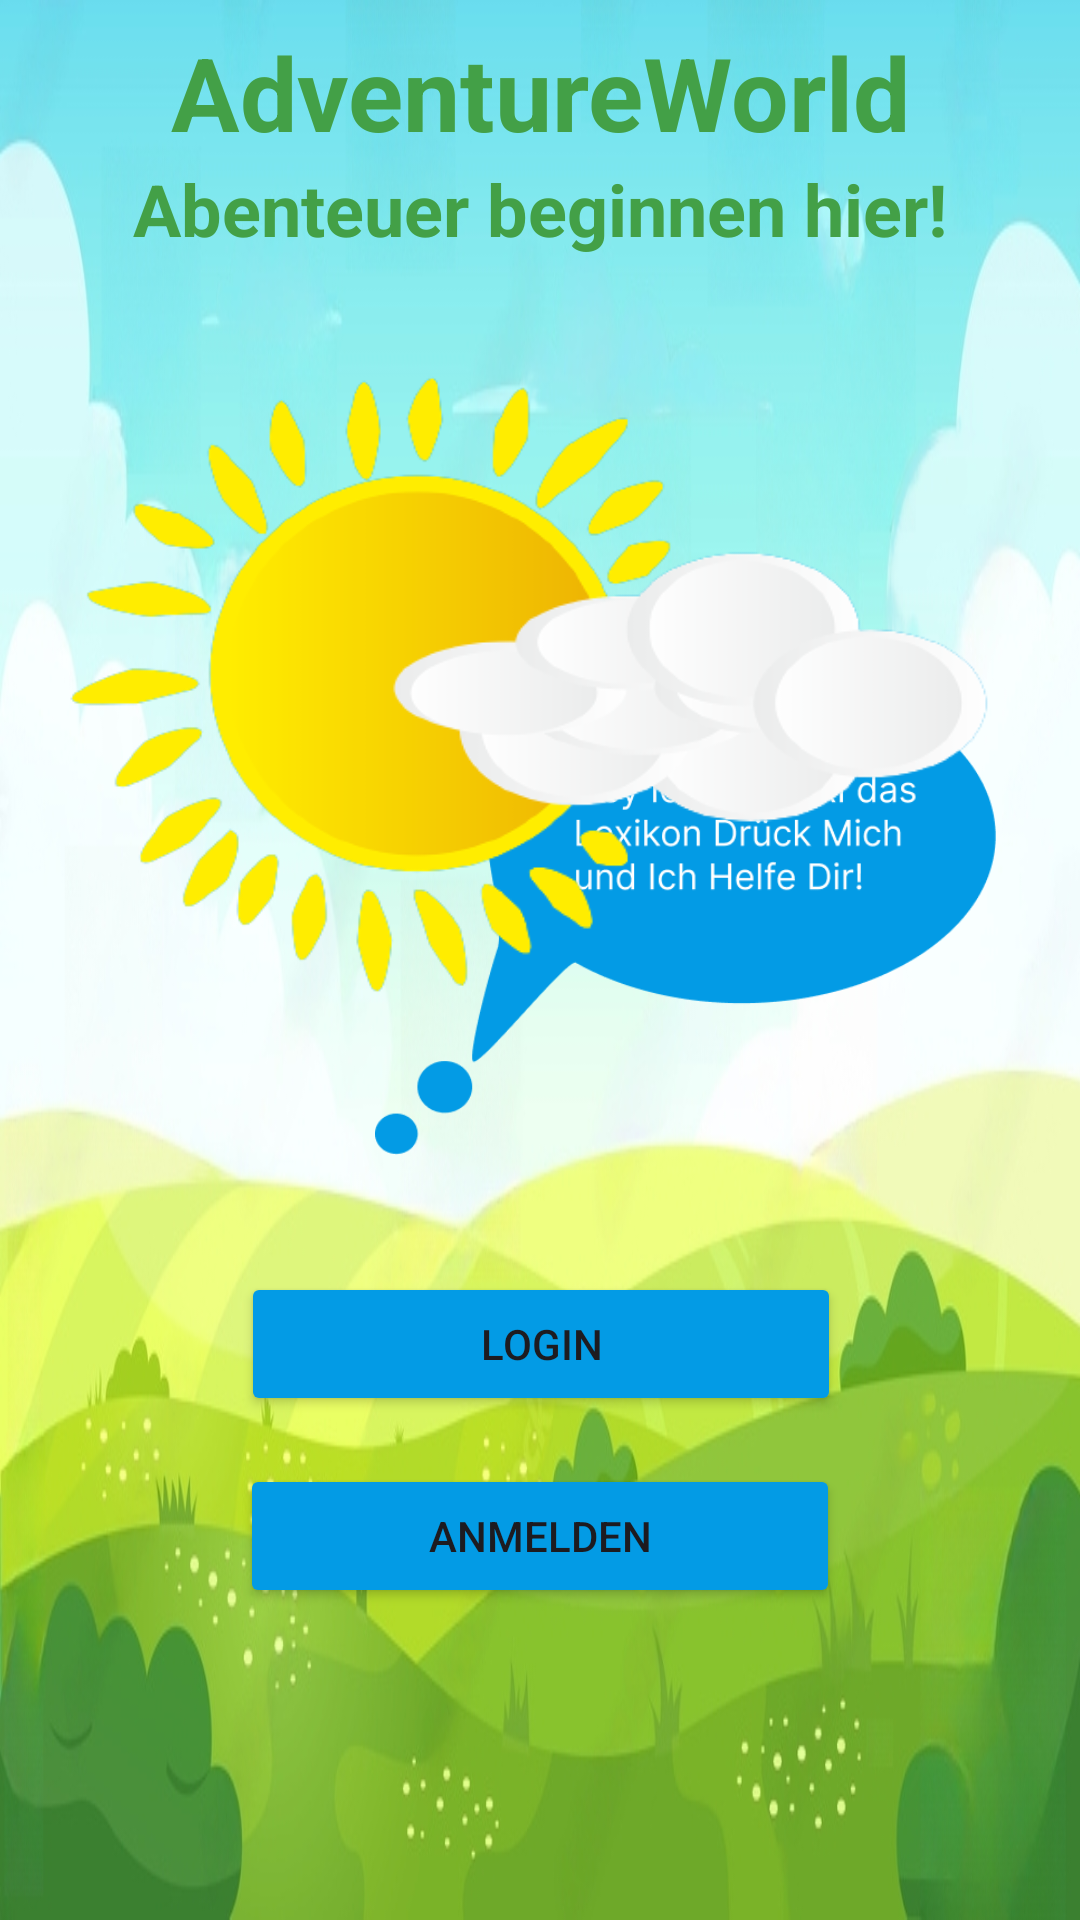

Layout XML and referenced resources for this Android screen:
<!-- AndroidManifest.xml: application theme Theme.AndroidAbschluss -->
<!-- res/layout/fragment_start.xml -->
<?xml version="1.0" encoding="utf-8"?>
<androidx.constraintlayout.widget.ConstraintLayout xmlns:android="http://schemas.android.com/apk/res/android"
    xmlns:app="http://schemas.android.com/apk/res-auto"
    xmlns:tools="http://schemas.android.com/tools"
    android:layout_width="match_parent"
    android:layout_height="match_parent"
    tools:context=".ui.start.StartFragment"
    android:background="@drawable/background">

    <androidx.constraintlayout.widget.ConstraintLayout
        android:layout_width="match_parent"
        android:layout_height="match_parent"
        app:layout_constraintBottom_toBottomOf="parent"
        app:layout_constraintEnd_toEndOf="parent"
        app:layout_constraintHorizontal_bias="1.0"
        app:layout_constraintStart_toStartOf="parent"
        app:layout_constraintTop_toTopOf="parent"
        app:layout_constraintVertical_bias="1.0">

        <TextView
            android:id="@+id/tv_title1"
            android:layout_width="wrap_content"
            android:layout_height="wrap_content"
            android:layout_marginTop="8dp"
            android:text="@string/app_name"
            android:textColor="@color/green"
            android:textSize="34sp"
            android:textStyle="bold"
            app:layout_constraintEnd_toEndOf="parent"
            app:layout_constraintStart_toStartOf="parent"
            app:layout_constraintTop_toTopOf="parent" />


        <ImageView
            android:id="@+id/lexiInfo"
            android:layout_width="207dp"
            android:layout_height="212dp"
            android:layout_marginEnd="28dp"
            android:src="@drawable/lexitextwelcome"
            app:layout_constraintBottom_toBottomOf="parent"
            app:layout_constraintEnd_toEndOf="parent"
            app:layout_constraintTop_toTopOf="parent"
            app:layout_constraintVertical_bias="0.463" />

        <ImageView
            android:id="@+id/lexi"
            android:layout_width="180dp"
            android:layout_height="180dp"
            app:layout_constraintBottom_toBottomOf="parent"
            app:layout_constraintEnd_toEndOf="parent"
            app:layout_constraintHorizontal_bias="0.234"
            app:layout_constraintStart_toStartOf="parent"
            app:layout_constraintTop_toTopOf="parent"
            app:layout_constraintVertical_bias="0.635"
            tools:src="@drawable/lexigif" />

        <TextView
            android:id="@+id/tv_title2"
            android:layout_width="wrap_content"
            android:layout_height="wrap_content"
            android:text="@string/app_titel"
            android:textColor="@color/green"
            android:textSize="24sp"
            android:textStyle="bold"
            app:layout_constraintEnd_toEndOf="parent"
            app:layout_constraintStart_toStartOf="parent"
            app:layout_constraintTop_toBottomOf="@+id/tv_title1" />


        <ImageView
            android:id="@+id/img_title"
            android:layout_width="wrap_content"
            android:layout_height="249dp"
            android:layout_marginTop="8dp"
            android:scaleType="centerCrop"
            android:src="@drawable/sun"
            app:layout_constraintEnd_toEndOf="parent"
            app:layout_constraintHorizontal_bias="0.0"
            app:layout_constraintStart_toStartOf="parent"
            app:layout_constraintTop_toBottomOf="@+id/tv_title2" />

        <Button
            android:id="@+id/btn_login"
            android:layout_width="200dp"
            android:layout_height="wrap_content"
            android:layout_marginBottom="16dp"
            android:backgroundTint="@color/blue"
            android:elevation="50dp"
            android:text="@string/btn_login"
            app:layout_constraintBottom_toTopOf="@+id/btn_signup"
            app:layout_constraintEnd_toEndOf="parent"
            app:layout_constraintHorizontal_bias="0.502"
            app:layout_constraintStart_toStartOf="parent" />

        <Button
            android:id="@+id/btn_signup"
            android:layout_width="200dp"
            android:layout_height="wrap_content"
            android:layout_marginBottom="104dp"
            android:backgroundTint="@color/blue"
            android:text="@string/btn_anmelden"
            app:layout_constraintBottom_toBottomOf="parent"
            app:layout_constraintEnd_toEndOf="parent"
            app:layout_constraintStart_toStartOf="parent" />

    </androidx.constraintlayout.widget.ConstraintLayout>

</androidx.constraintlayout.widget.ConstraintLayout>
<!-- resources referenced by this layout -->
<resources>
  <color name="blue">#039BE5</color>
  <color name="green">#43A047</color>
  <!-- drawable background: png bitmap (drawable, 435158 bytes) -->
  <!-- drawable lexitextwelcome: png bitmap (drawable, 18103 bytes) -->
  <!-- drawable sun: png bitmap (drawable, 59345 bytes) -->
  <string name="app_name">AdventureWorld</string>
  <string name="app_titel">Abenteuer beginnen hier!</string>
  <string name="btn_anmelden">Anmelden</string>
  <string name="btn_login">Login</string>
  <style name="Theme.AndroidAbschluss" parent="Base.Theme.AndroidAbschluss" />
  <style name="Base.Theme.AndroidAbschluss" parent="Theme.Material3.DayNight.NoActionBar">
          
          
          <item name="colorPrimary">#62DCE6</item>
      </style>
</resources>
